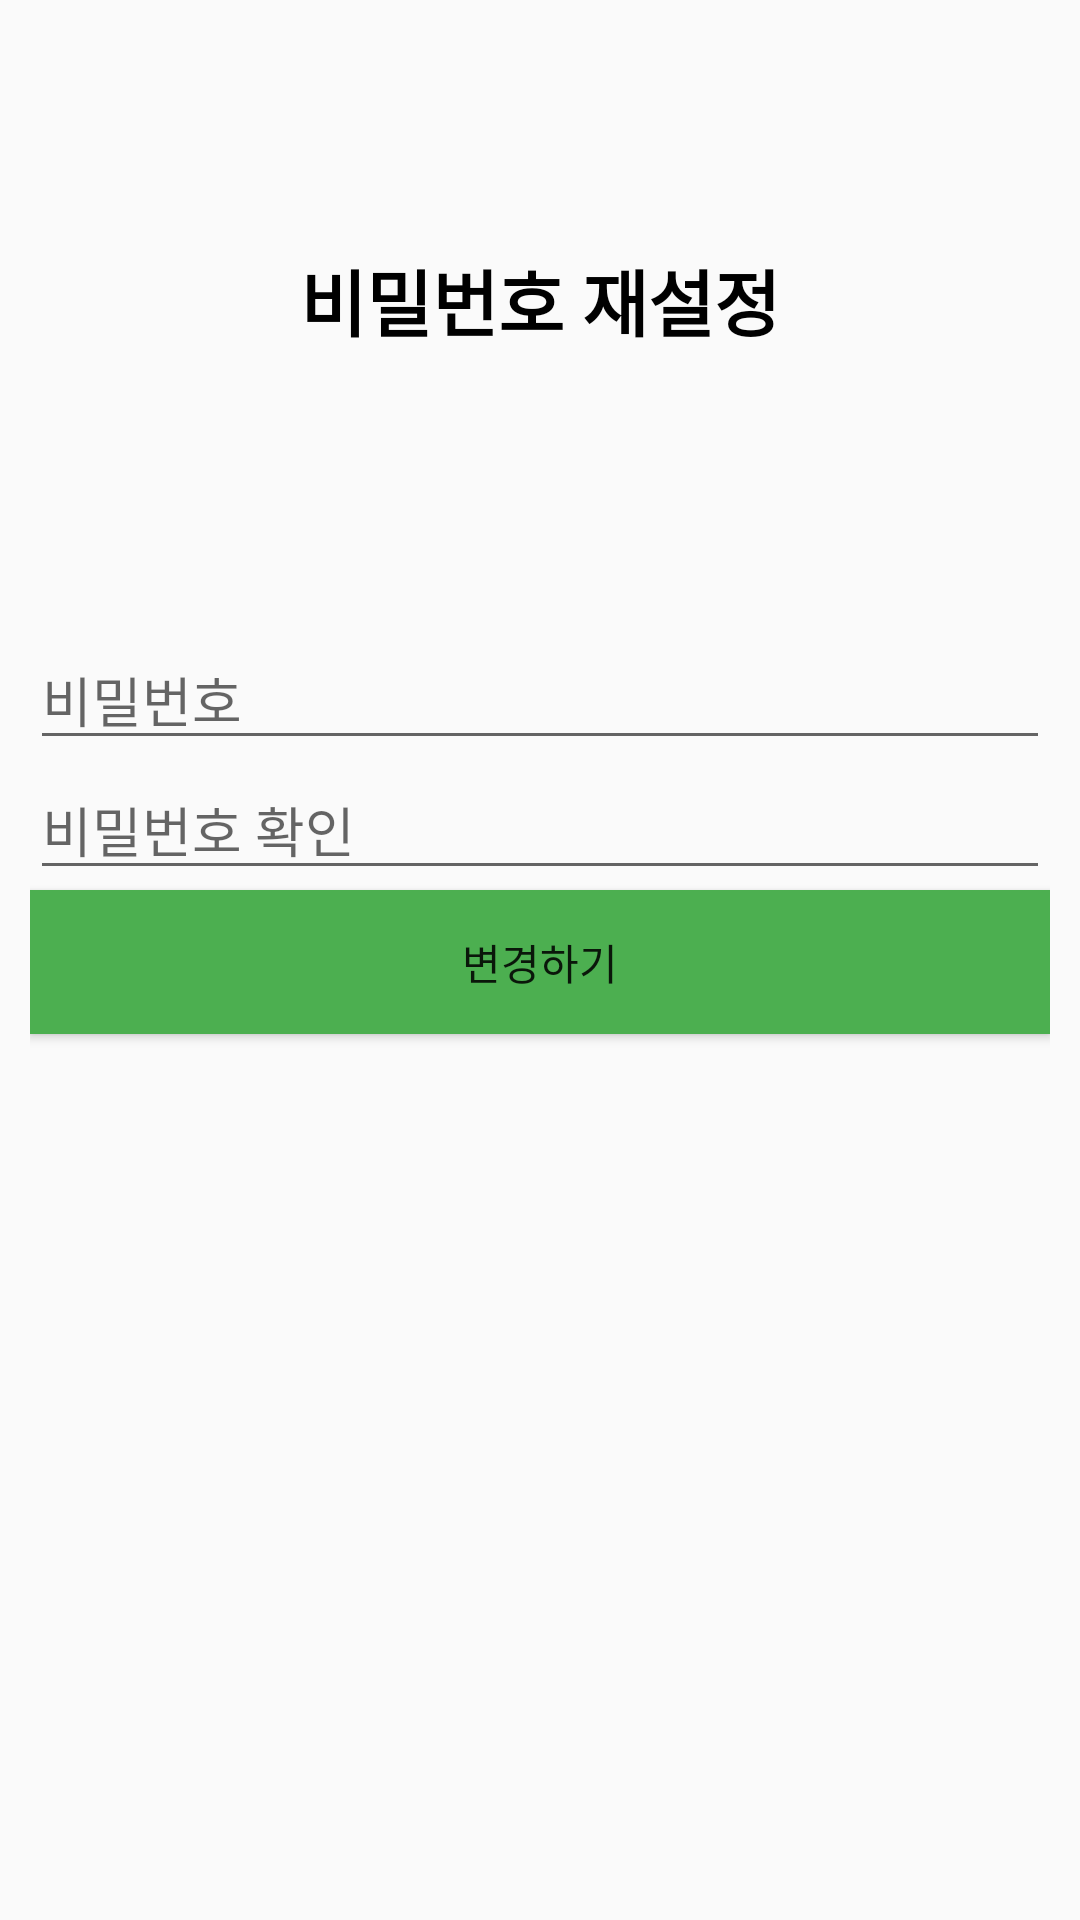

Reconstruct the res/layout file that produces this screen, plus the resources it refers to.
<!-- AndroidManifest.xml: application theme Theme.EcoCook -->
<!-- res/layout/activity_password_reset.xml -->
<?xml version="1.0" encoding="utf-8"?>
<androidx.constraintlayout.widget.ConstraintLayout xmlns:android="http://schemas.android.com/apk/res/android"
    xmlns:app="http://schemas.android.com/apk/res-auto"
    xmlns:tools="http://schemas.android.com/tools"
    android:layout_width="match_parent"
    android:layout_height="match_parent"
    android:orientation="vertical">

    <LinearLayout
        android:layout_width="match_parent"
        android:layout_height="match_parent"
        android:orientation="vertical">

        <TextView
            android:id="@+id/textView"
            android:layout_width="match_parent"
            android:layout_height="200dp"
            android:gravity="center"
            android:text="비밀번호 재설정"
            android:textColor="#000000"
            android:textSize="24sp"
            android:textStyle="bold" />

        <LinearLayout
            android:layout_width="match_parent"
            android:layout_height="match_parent"
            android:orientation="vertical"
            android:padding="10dp">

            <EditText
                android:id="@+id/passwordTextView"
                android:layout_width="match_parent"
                android:layout_height="wrap_content"
                android:ems="10"
                android:hint="비밀번호"
                android:inputType="textPersonName" />

            <EditText
                android:id="@+id/passwordCheckTextView"
                android:layout_width="match_parent"
                android:layout_height="wrap_content"
                android:ems="10"
                android:hint="비밀번호 확인"
                android:inputType="textPersonName" />

            <Button
                android:id="@+id/passwordResetButton"
                android:layout_width="match_parent"
                android:layout_height="wrap_content"
                android:background="#4CAF50"
                android:backgroundTint="#4CAF50"
                android:text="변경하기"
                app:rippleColor="@color/black" />

        </LinearLayout>
    </LinearLayout>

</androidx.constraintlayout.widget.ConstraintLayout>
<!-- resources referenced by this layout -->
<resources>
  <color name="black">#FF000000</color>
  <style name="Theme.EcoCook" parent="Theme.AppCompat.Light.NoActionBar"> 
          
          <item name="colorPrimary">@color/purple_500</item>
          <item name="colorPrimaryVariant">@color/purple_700</item>
          <item name="colorOnPrimary">@color/white</item>
          
          <item name="colorSecondary">@color/teal_200</item>
          <item name="colorSecondaryVariant">@color/teal_700</item>
          <item name="colorOnSecondary">@color/black</item>
          
          <item name="android:statusBarColor" tools:targetApi="l">?attr/colorPrimaryVariant</item>
          
      </style>
  <color name="purple_500">#FF6200EE</color>
  <color name="purple_700">#FF3700B3</color>
  <color name="white">#FFFFFFFF</color>
  <color name="teal_200">#FF03DAC5</color>
  <color name="teal_700">#FF018786</color>
</resources>
